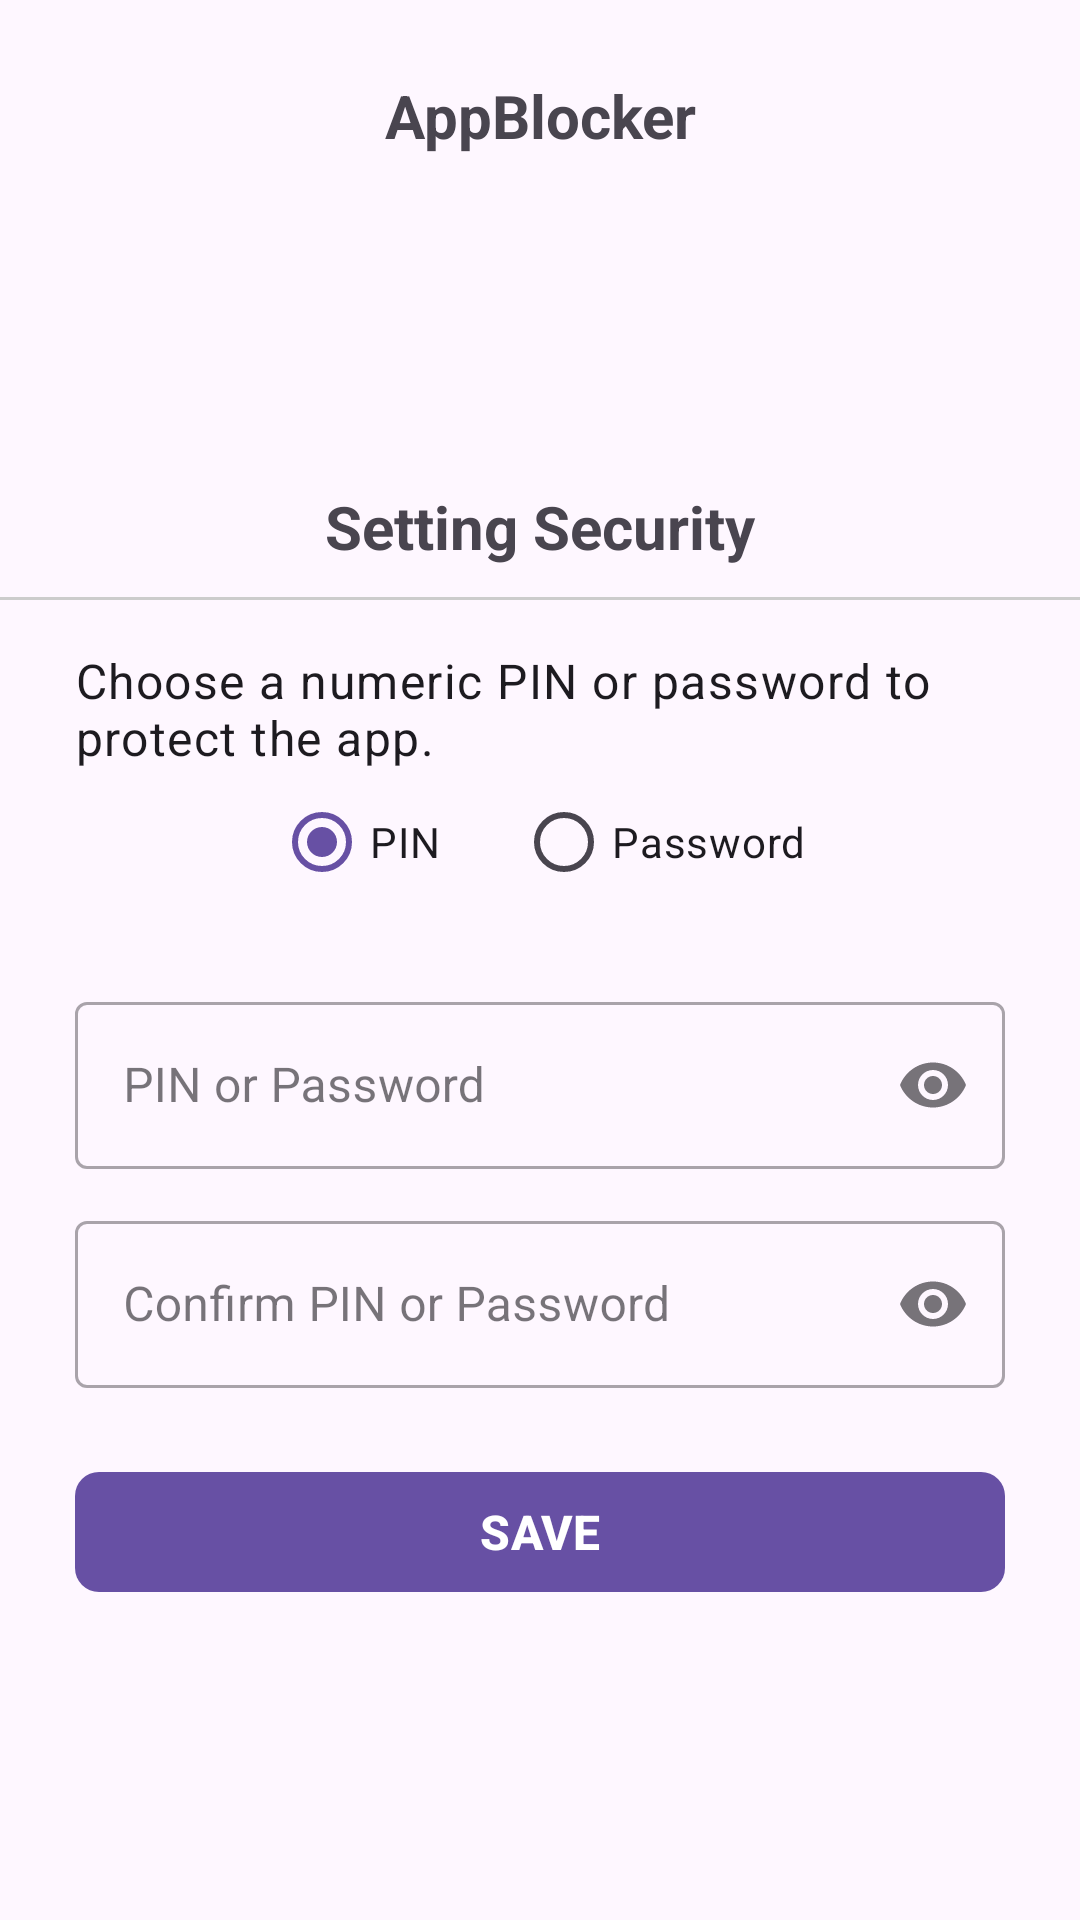

Reconstruct the res/layout file that produces this screen, plus the resources it refers to.
<!-- AndroidManifest.xml: application theme Theme.AppBlocker -->
<!-- res/layout/activity_setup_pin.xml -->
<?xml version="1.0" encoding="utf-8"?>
<androidx.constraintlayout.widget.ConstraintLayout
    xmlns:android="http://schemas.android.com/apk/res/android"
    xmlns:app="http://schemas.android.com/apk/res-auto"
    xmlns:tools="http://schemas.android.com/tools"
    android:id="@+id/main"
    android:fitsSystemWindows="true"
    android:layout_width="match_parent"
    android:layout_height="match_parent"
    tools:context=".activities.SetupPinActivity">

    <ImageButton
        android:id="@+id/ib_back"
        android:src="@drawable/ic_back"
        android:paddingHorizontal="25dp"
        android:paddingTop="20dp"
        android:background="@android:color/transparent"
        android:layout_width="wrap_content"
        android:layout_height="wrap_content"
        app:layout_constraintStart_toStartOf="parent"
        app:layout_constraintTop_toTopOf="parent"
        android:layout_marginStart="0dp"
        android:layout_marginTop="0dp"
        app:tint="?attr/colorPrimary" />

    <TextView
        android:id="@+id/tv_app_name"
        android:text="@string/app_name"
        android:textStyle="bold"
        android:textSize="20sp"
        android:gravity="center"
        android:paddingTop="25dp"
        android:layout_width="match_parent"
        android:layout_height="wrap_content"
        app:layout_constraintTop_toTopOf="parent"
        app:layout_constraintStart_toStartOf="parent"
        app:layout_constraintEnd_toEndOf="parent" />

    <ImageView
        android:id="@+id/iv_logo"
        android:src="@drawable/ic_main"
        android:padding="15dp"
        android:layout_width="match_parent"
        android:layout_height="100dp"
        android:tint="?attr/colorPrimary"
        app:layout_constraintTop_toBottomOf="@id/tv_app_name"
        app:layout_constraintStart_toStartOf="parent"
        app:layout_constraintEnd_toEndOf="parent" />

    <TextView
        android:id="@+id/tv_header_title"
        android:text="@string/tv_setting_title_security"
        android:textStyle="bold"
        android:textSize="20sp"
        android:gravity="center"
        android:padding="10dp"
        android:layout_width="match_parent"
        android:layout_height="wrap_content"
        app:layout_constraintTop_toBottomOf="@id/iv_logo"
        app:layout_constraintStart_toStartOf="parent"
        app:layout_constraintEnd_toEndOf="parent" />

    <View
        android:id="@+id/v_line"
        android:background="#ccc"
        android:layout_width="match_parent"
        android:layout_height="1dp"
        app:layout_constraintTop_toBottomOf="@id/tv_header_title"
        app:layout_constraintStart_toStartOf="parent"
        app:layout_constraintEnd_toEndOf="parent"/>

    
    <TextView
        android:id="@+id/tvIntro"
        android:layout_width="0dp"
        android:layout_height="wrap_content"
        android:text="@string/tv_setting_description_security"
        android:layout_marginHorizontal="25dp"
        android:layout_marginTop="16dp"
        android:textAppearance="?attr/textAppearanceBody1"
        app:layout_constraintTop_toBottomOf="@id/v_line"
        app:layout_constraintStart_toStartOf="parent"
        app:layout_constraintEnd_toEndOf="parent" />

    
    <RadioGroup
        android:id="@+id/rgType"
        android:layout_width="wrap_content"
        android:layout_height="wrap_content"
        android:orientation="horizontal"
        app:layout_constraintTop_toBottomOf="@id/tvIntro"
        app:layout_constraintStart_toStartOf="parent"
        app:layout_constraintEnd_toEndOf="parent">

        <RadioButton
            android:id="@+id/rbPin"
            android:layout_width="wrap_content"
            android:layout_height="wrap_content"
            android:checked="true"
            android:text="@string/pin" />

        <RadioButton
            android:id="@+id/rbPassword"
            android:layout_width="wrap_content"
            android:layout_height="wrap_content"
            android:text="@string/pass"
            android:layout_marginStart="25dp"/>
    </RadioGroup>

    <com.google.android.material.textfield.TextInputLayout
        android:id="@+id/tilPin"
        style="@style/Widget.MaterialComponents.TextInputLayout.OutlinedBox"
        android:layout_marginHorizontal="25dp"
        android:layout_width="0dp"
        android:layout_height="wrap_content"
        android:layout_marginTop="24dp"
        app:endIconMode="password_toggle"
        app:layout_constraintTop_toBottomOf="@id/rgType"
        app:layout_constraintStart_toStartOf="parent"
        app:layout_constraintEnd_toEndOf="parent">

        <com.google.android.material.textfield.TextInputEditText
            android:id="@+id/etPin"
            android:layout_width="match_parent"
            android:layout_height="wrap_content"
            android:hint="@string/pinOrPass"
            android:inputType="numberPassword"
            android:maxLength="16" />
    </com.google.android.material.textfield.TextInputLayout>

    <com.google.android.material.textfield.TextInputLayout
        android:id="@+id/tilConfirmPin"
        style="@style/Widget.MaterialComponents.TextInputLayout.OutlinedBox"
        android:layout_marginHorizontal="25dp"
        android:layout_width="0dp"
        android:layout_height="wrap_content"
        android:layout_marginTop="12dp"
        app:endIconMode="password_toggle"
        app:layout_constraintTop_toBottomOf="@id/tilPin"
        app:layout_constraintStart_toStartOf="parent"
        app:layout_constraintEnd_toEndOf="parent">

        <com.google.android.material.textfield.TextInputEditText
            android:id="@+id/etConfirmPin"
            android:layout_width="match_parent"
            android:layout_height="wrap_content"
            android:hint="@string/confirmPinOrPass"
            android:inputType="numberPassword"
            android:maxLength="16" />
    </com.google.android.material.textfield.TextInputLayout>

    <com.google.android.material.button.MaterialButton
        android:id="@+id/btnSave"
        android:textSize="16sp"
        android:textAllCaps="true"
        android:textStyle="bold"
        android:tint="?attr/colorPrimary"
        android:layout_marginHorizontal="25dp"
        android:layout_width="0dp"
        android:layout_height="wrap_content"
        app:cornerRadius="8dp"
        android:text="@string/mb_save"
        android:layout_marginTop="24dp"
        app:layout_constraintTop_toBottomOf="@id/tilConfirmPin"
        app:layout_constraintStart_toStartOf="parent"
        app:layout_constraintEnd_toEndOf="parent" />

</androidx.constraintlayout.widget.ConstraintLayout>
<!-- resources referenced by this layout -->
<resources>
  <string name="app_name">AppBlocker</string>
  
      /* Main Activity */
  <string name="confirmPinOrPass">Confirm PIN or Password</string>
  <string name="mb_save">Save</string>
  <string name="pass">Password</string>
  <string name="pin">PIN</string>
  <string name="pinOrPass">PIN or Password</string>
  <string name="tv_setting_description_security">
          Choose a numeric PIN or password to protect the app.
      </string>
  <string name="tv_setting_title_security">Setting Security</string>
  <style name="Theme.AppBlocker" parent="Base.Theme.AppBlocker" />
  <style name="Base.Theme.AppBlocker" parent="Theme.Material3.DayNight.NoActionBar">
          
          
      </style>
</resources>
